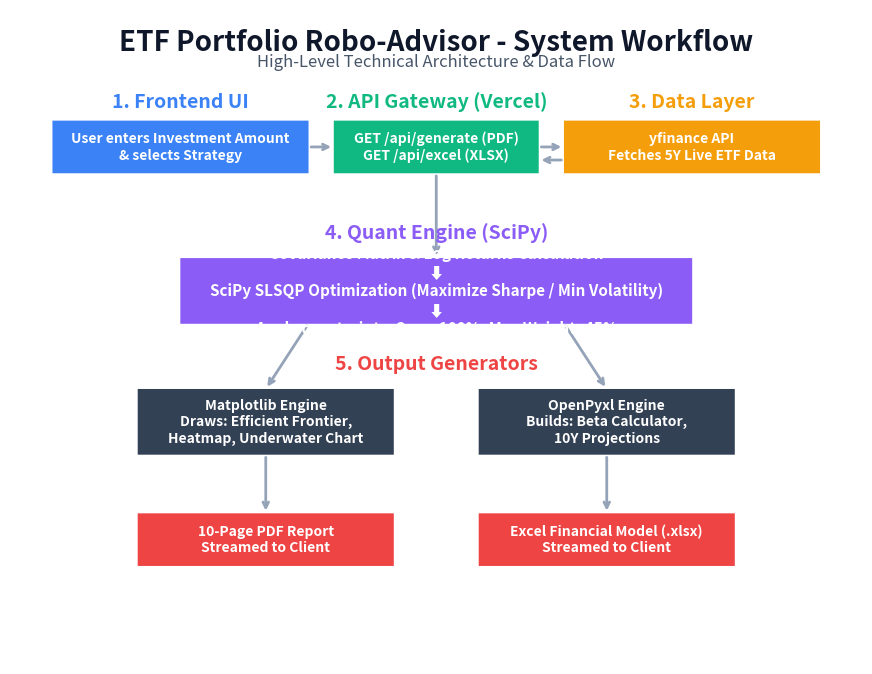

Generate this figure with matplotlib:
import matplotlib
matplotlib.use('Agg')
import matplotlib.pyplot as plt
import matplotlib.patches as mpatches
from matplotlib.backends.backend_pdf import PdfPages
import textwrap

def draw_box(ax, x, y, width, height, text, bg_color='#1E293B', text_color='white', fontsize=10):
    box = mpatches.FancyBboxPatch((x, y), width, height, boxstyle="round,pad=0.02,rounding_size=0.02",
                                  edgecolor='none', facecolor=bg_color, zorder=2)
    ax.add_patch(box)
    ax.text(x + width/2, y + height/2, text, ha='center', va='center',
            color=text_color, fontsize=fontsize, fontweight='bold', zorder=3,
            wrap=True)
    return x + width/2, y

def draw_arrow(ax, x1, y1, x2, y2):
    ax.annotate("", xy=(x2, y2), xytext=(x1, y1),
                arrowprops=dict(arrowstyle="->", color="#94A3B8", lw=2), zorder=1)

def create_workflow_pdf():
    pdf_path = "Project_Workflow_Architecture.pdf"
    with PdfPages(pdf_path) as pdf:
        fig, ax = plt.subplots(figsize=(11, 8.5))
        ax.set_xlim(0, 100)
        ax.set_ylim(0, 100)
        ax.axis('off')
        
        # Title
        ax.text(50, 95, "ETF Portfolio Robo-Advisor - System Workflow",
                ha='center', va='center', fontsize=20, fontweight='bold', color='#0F172A')
        ax.text(50, 92, "High-Level Technical Architecture & Data Flow",
                ha='center', va='center', fontsize=12, color='#475569')

        # Colors
        c_front = '#3B82F6'  # Blue
        c_api = '#10B981'    # Green
        c_engine = '#8B5CF6' # Purple
        c_data = '#F59E0B'   # Orange
        c_out = '#EF4444'    # Red
        
        # 1. Frontend
        ax.text(20, 85, "1. Frontend UI", fontsize=14, fontweight='bold', ha='center', color=c_front)
        draw_box(ax, 5, 75, 30, 8, "User enters Investment Amount\n& selects Strategy", c_front)
        
        # 2. Vercel API
        ax.text(50, 85, "2. API Gateway (Vercel)", fontsize=14, fontweight='bold', ha='center', color=c_api)
        draw_box(ax, 38, 75, 24, 8, "GET /api/generate (PDF)\nGET /api/excel (XLSX)", c_api)
        
        # 3. Data Fetching
        ax.text(80, 85, "3. Data Layer", fontsize=14, fontweight='bold', ha='center', color=c_data)
        draw_box(ax, 65, 75, 30, 8, "yfinance API\nFetches 5Y Live ETF Data", c_data)
        
        draw_arrow(ax, 35, 79, 38, 79)
        draw_arrow(ax, 62, 79, 65, 79)
        draw_arrow(ax, 65, 77, 62, 77)

        # 4. Quant Engine
        ax.text(50, 65, "4. Quant Engine (SciPy)", fontsize=14, fontweight='bold', ha='center', color=c_engine)
        draw_box(ax, 20, 52, 60, 10, 
                 "Covariance Matrix & Log Returns Calculation\n"
                 "⬇\n"
                 "SciPy SLSQP Optimization (Maximize Sharpe / Min Volatility)\n"
                 "⬇\n"
                 "Apply constraints: Sum=100%, Max Weight=45%", c_engine, fontsize=11)
        
        draw_arrow(ax, 50, 75, 50, 62)

        # 5. Report Generators
        ax.text(50, 45, "5. Output Generators", fontsize=14, fontweight='bold', ha='center', color=c_out)
        
        draw_box(ax, 15, 32, 30, 10, "Matplotlib Engine\nDraws: Efficient Frontier,\nHeatmap, Underwater Chart", '#334155')
        draw_box(ax, 55, 32, 30, 10, "OpenPyxl Engine\nBuilds: Beta Calculator,\n10Y Projections", '#334155')
        
        draw_arrow(ax, 35, 52, 30, 42)
        draw_arrow(ax, 65, 52, 70, 42)
        
        # 6. Final Delivery
        draw_box(ax, 15, 15, 30, 8, "10-Page PDF Report\nStreamed to Client", c_out)
        draw_box(ax, 55, 15, 30, 8, "Excel Financial Model (.xlsx)\nStreamed to Client", c_out)
        
        draw_arrow(ax, 30, 32, 30, 23)
        draw_arrow(ax, 70, 32, 70, 23)

        pdf.savefig(fig)
        plt.close()
        
    print(f"Generated {pdf_path}")

if __name__ == "__main__":
    create_workflow_pdf()
